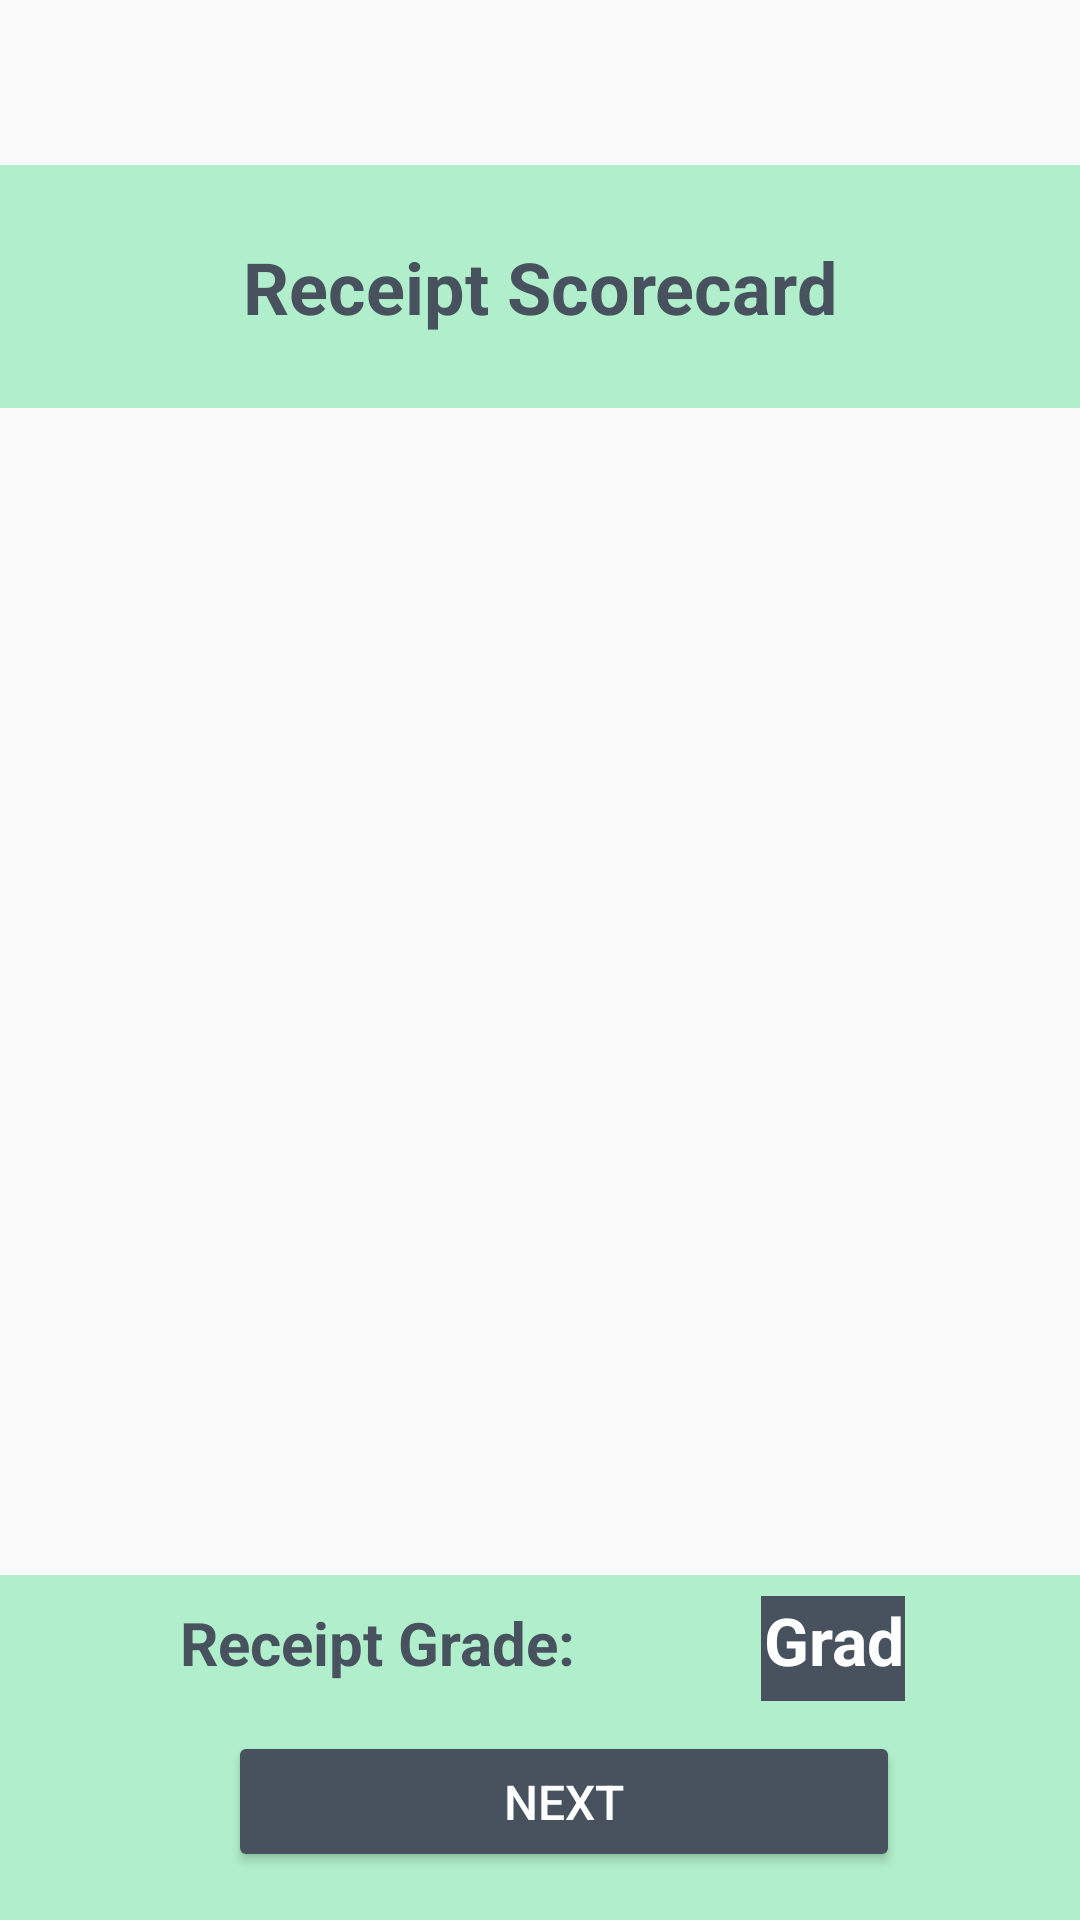

Layout XML and referenced resources for this Android screen:
<!-- AndroidManifest.xml: application theme Theme.AppCompat.Light.NoActionBar -->
<!-- res/layout/fragment_receipt_scorecard.xml -->
<?xml version="1.0" encoding="utf-8"?>
<androidx.constraintlayout.widget.ConstraintLayout xmlns:android="http://schemas.android.com/apk/res/android"
    xmlns:app="http://schemas.android.com/apk/res-auto"
    xmlns:tools="http://schemas.android.com/tools"
    android:id="@+id/container"
    android:layout_width="match_parent"
    android:layout_height="match_parent"
    android:paddingTop="55dp">

    <androidx.constraintlayout.widget.ConstraintLayout
        android:layout_width="match_parent"
        android:layout_height="match_parent"
        tools:layout_editor_absoluteX="0dp"
        tools:layout_editor_absoluteY="-15dp">
        <TextView
            android:id="@+id/titleBar"
            android:layout_width="0dp"
            android:layout_height="81dp"
            android:background="#FFFFFF"
            android:backgroundTint="#B1EFCC"
            android:text=""
            app:layout_constraintBottom_toTopOf="@+id/rvReceiptScorecard"
            app:layout_constraintEnd_toEndOf="parent"
            app:layout_constraintHorizontal_bias="0.0"
            app:layout_constraintStart_toStartOf="parent"
            app:layout_constraintTop_toTopOf="parent"
            app:layout_constraintVertical_bias="0.0" />

        <TextView
            android:id="@+id/receiptScorecardTitle"
            android:layout_width="wrap_content"
            android:layout_height="wrap_content"
            android:text="Receipt Scorecard"
            android:textAlignment="center"
            android:textColor="#47525E"
            android:textSize="24sp"
            android:textStyle="bold"
            app:layout_constraintBottom_toBottomOf="@+id/titleBar"
            app:layout_constraintEnd_toEndOf="parent"
            app:layout_constraintStart_toStartOf="@+id/titleBar"
            app:layout_constraintTop_toTopOf="@+id/titleBar" />

        <androidx.recyclerview.widget.RecyclerView
            android:id="@+id/rvReceiptScorecard"
            android:layout_width="0dp"
            android:layout_height="0dp"
            app:layout_constraintBottom_toTopOf="@+id/bottomBar"
            app:layout_constraintEnd_toEndOf="parent"
            app:layout_constraintHorizontal_bias="0.0"
            app:layout_constraintStart_toStartOf="parent"
            app:layout_constraintTop_toBottomOf="@+id/titleBar" />

        <TextView
            android:id="@+id/bottomBar"
            android:layout_width="0dp"
            android:layout_height="115dp"
            android:background="#FFFFFF"
            android:backgroundTint="#B1EFCC"
            android:text=""
            app:layout_constraintBottom_toBottomOf="parent"
            app:layout_constraintEnd_toEndOf="parent"
            app:layout_constraintHorizontal_bias="0.0"
            app:layout_constraintStart_toStartOf="parent" />

        <TextView
            android:id="@+id/receiptGradeTitle"
            android:layout_width="wrap_content"
            android:layout_height="wrap_content"
            android:layout_marginStart="60dp"
            android:layout_marginBottom="16dp"
            android:text="Receipt Grade:"
            android:textColor="#47525E"
            android:textSize="20sp"
            android:textStyle="bold"
            app:layout_constraintBottom_toTopOf="@+id/receiptScorecardNext"
            app:layout_constraintStart_toStartOf="@+id/bottomBar" />

        <TextView
            android:id="@+id/receiptGrade"
            android:layout_width="48dp"
            android:layout_height="35dp"
            android:layout_marginBottom="10dp"
            android:background="#FFFFFF"
            android:backgroundTint="#47525E"
            android:text="Grade"
            android:textAlignment="center"
            android:textColor="#FFFFFF"
            android:textSize="22sp"
            android:textStyle="bold"
            app:layout_constraintBottom_toTopOf="@+id/receiptScorecardNext"
            app:layout_constraintEnd_toEndOf="parent"
            app:layout_constraintHorizontal_bias="0.514"
            app:layout_constraintStart_toEndOf="@+id/receiptGradeTitle" />

        <Button
            android:id="@+id/receiptScorecardNext"
            android:layout_width="224dp"
            android:layout_height="47dp"
            android:layout_marginBottom="16dp"
            android:backgroundTint="#47525E"
            android:onClick="nav_points_earned"
            android:text="Next"
            android:textColor="#FFFFFF"
            android:textSize="16sp"
            app:layout_constraintBottom_toBottomOf="@+id/bottomBar"
            app:layout_constraintEnd_toEndOf="parent"
            app:layout_constraintHorizontal_bias="0.558"
            app:layout_constraintStart_toStartOf="@+id/bottomBar" />

        
        <FrameLayout
            android:id="@+id/fragment_container"
            android:layout_width="411dp"
            android:layout_height="592dp"
            android:layout_marginBottom="12dp"
            app:layout_constraintBottom_toBottomOf="@+id/bottomBar"
            app:layout_constraintEnd_toEndOf="parent"
            app:layout_constraintHorizontal_bias="0.0"
            app:layout_constraintStart_toStartOf="parent"></FrameLayout>

    </androidx.constraintlayout.widget.ConstraintLayout>
</androidx.constraintlayout.widget.ConstraintLayout>
<!-- resources referenced by this layout -->
<resources>

</resources>
